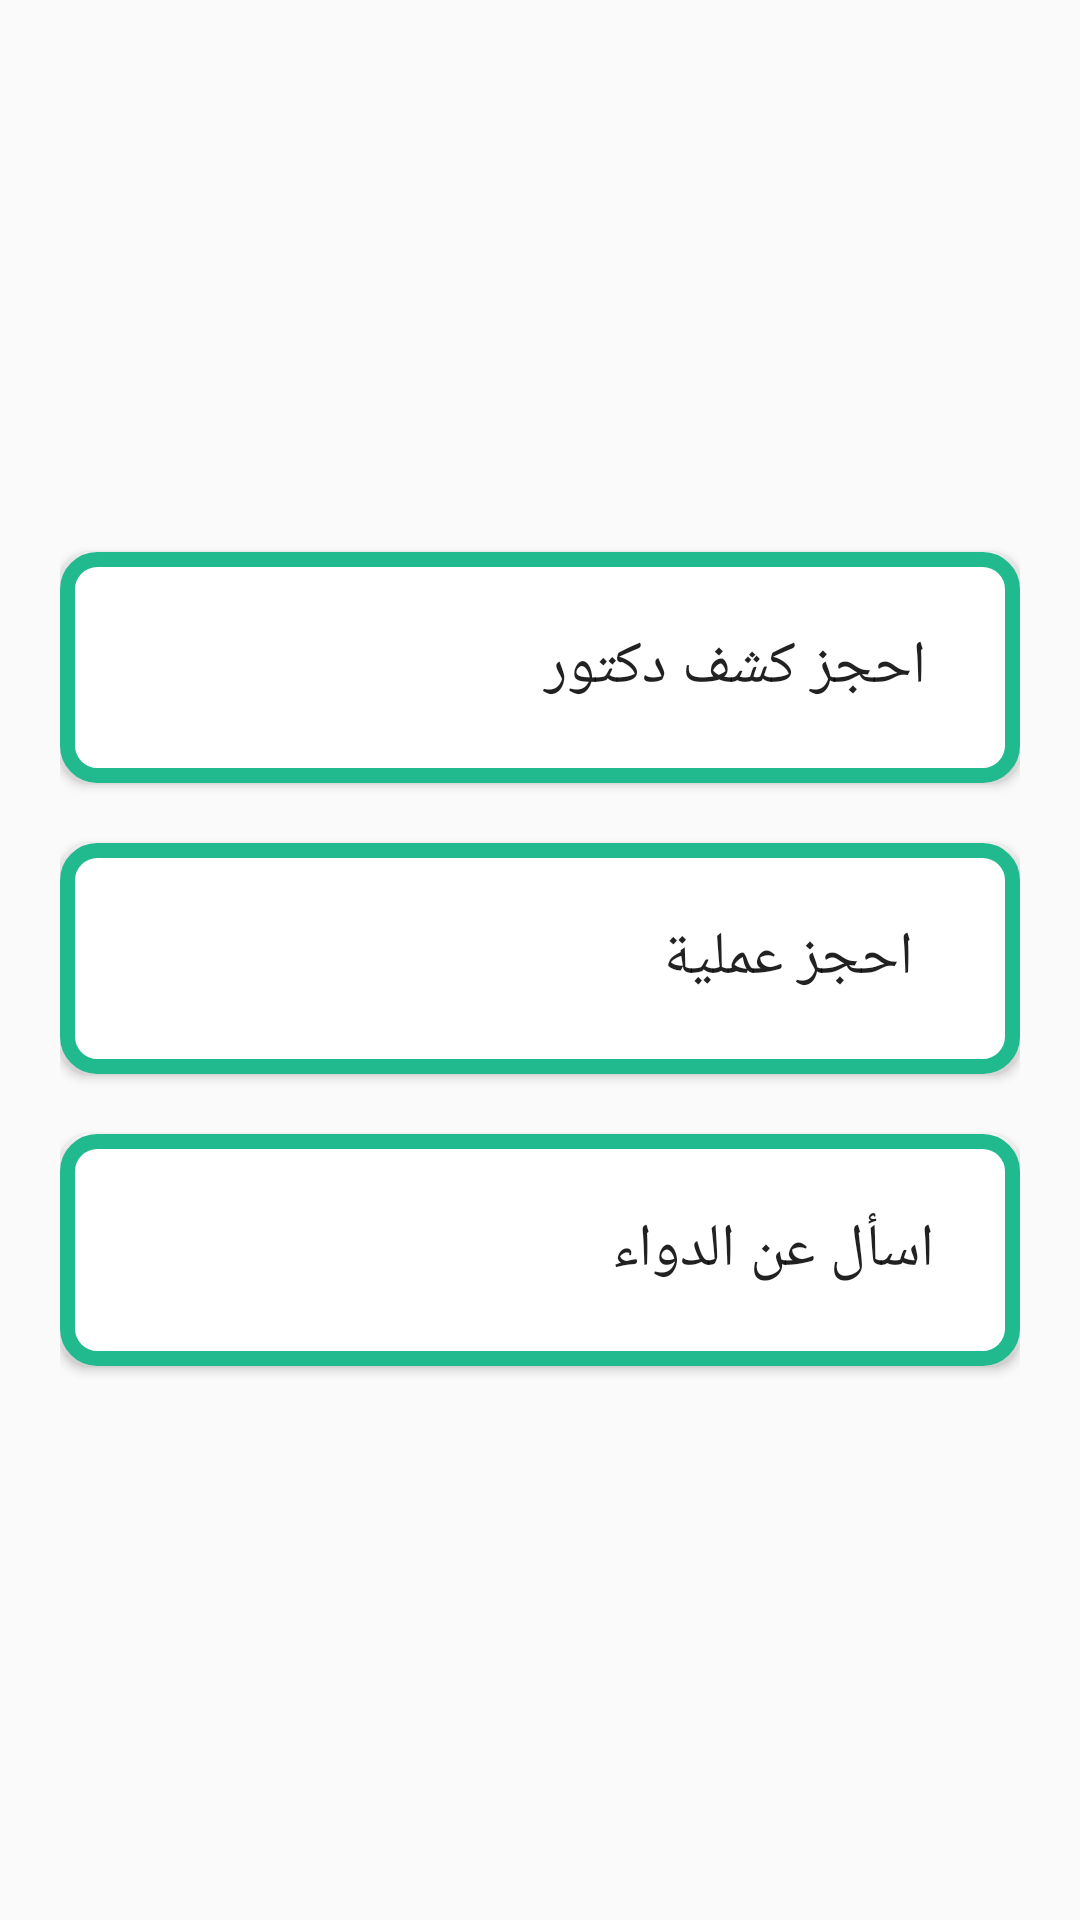

Android layout source for this screen:
<!-- AndroidManifest.xml: application theme AppTheme -->
<!-- res/layout/fragment_main.xml -->
<?xml version="1.0" encoding="utf-8"?>
<FrameLayout
    xmlns:android="http://schemas.android.com/apk/res/android"
    xmlns:tools="http://schemas.android.com/tools"
    android:layout_width="match_parent"
    android:layout_height="match_parent"
    android:orientation="vertical"
    tools:context=".MainFragment"

    >

    
<LinearLayout
    android:layout_width="match_parent"
    android:layout_height="match_parent"
    android:orientation="vertical"
    android:layout_margin="20dp"


    >


    <ImageView
        xmlns:app="http://schemas.android.com/apk/res-auto"
        android:id="@+id/profile_image"
        android:layout_width="match_parent"
        android:layout_height="0dp"
        android:layout_weight="2"
        android:src="@drawable/shefaa"
        />

    <Button
        android:id="@+id/book_a_doctor_btn"
        android:layout_width="match_parent"
        android:layout_height="0dp"
        android:layout_weight="1"
        android:background="@drawable/mybutton"
        android:layout_marginBottom="10dp"
        android:layout_marginTop="10dp"
        android:text="احجز كشف دكتور                          "
        android:textSize="20sp"
        />

    <Button
        android:layout_width="match_parent"
        android:layout_height="0dp"
        android:layout_weight="1"
        android:background="@drawable/mybutton"
        android:text="احجز عملية                                 "
        android:textSize="20sp"
        android:layout_marginBottom="10dp"
        android:layout_marginTop="10dp"
        />
    <Button
        android:layout_width="match_parent"
        android:layout_height="0dp"
        android:layout_weight="1"
        android:background="@drawable/mybutton"
        android:text="اسأل عن الدواء                               "
        android:textSize="20sp"
        android:layout_marginBottom="10dp"
        android:layout_marginTop="10dp"
        />
    <View
        android:layout_width="match_parent"
        android:layout_height="0dp"
        android:layout_weight="2"
        />

</LinearLayout>

</FrameLayout>
<!-- resources referenced by this layout -->
<resources>
  <!-- drawable mybutton (drawable) -->
  <?xml version="1.0" encoding="utf-8"?>
  <selector xmlns:android="http://schemas.android.com/apk/res/android">
      <item >
          <shape android:shape="rectangle"  >
              <corners android:radius="10dip" />
              <stroke android:width="5dip"
                  android:color="#21ba8e" />
              <gradient android:angle="-90"
                  android:startColor="#FFFFFF"
                  android:endColor="#ffff" />
  
          </shape>
      </item>
  
  </selector>
  <style name="AppTheme" parent="Theme.AppCompat.Light.DarkActionBar">
          
          <item name="colorPrimary">@color/colorPrimary</item>
          <item name="colorPrimaryDark">@color/colorPrimaryDark</item>
          <item name="colorAccent">@color/colorAccent</item>
      </style>
  <color name="colorPrimary">#21ba8e</color>
  <color name="colorPrimaryDark">#167A5D</color>
  <color name="colorAccent">#24b78d</color>
</resources>
